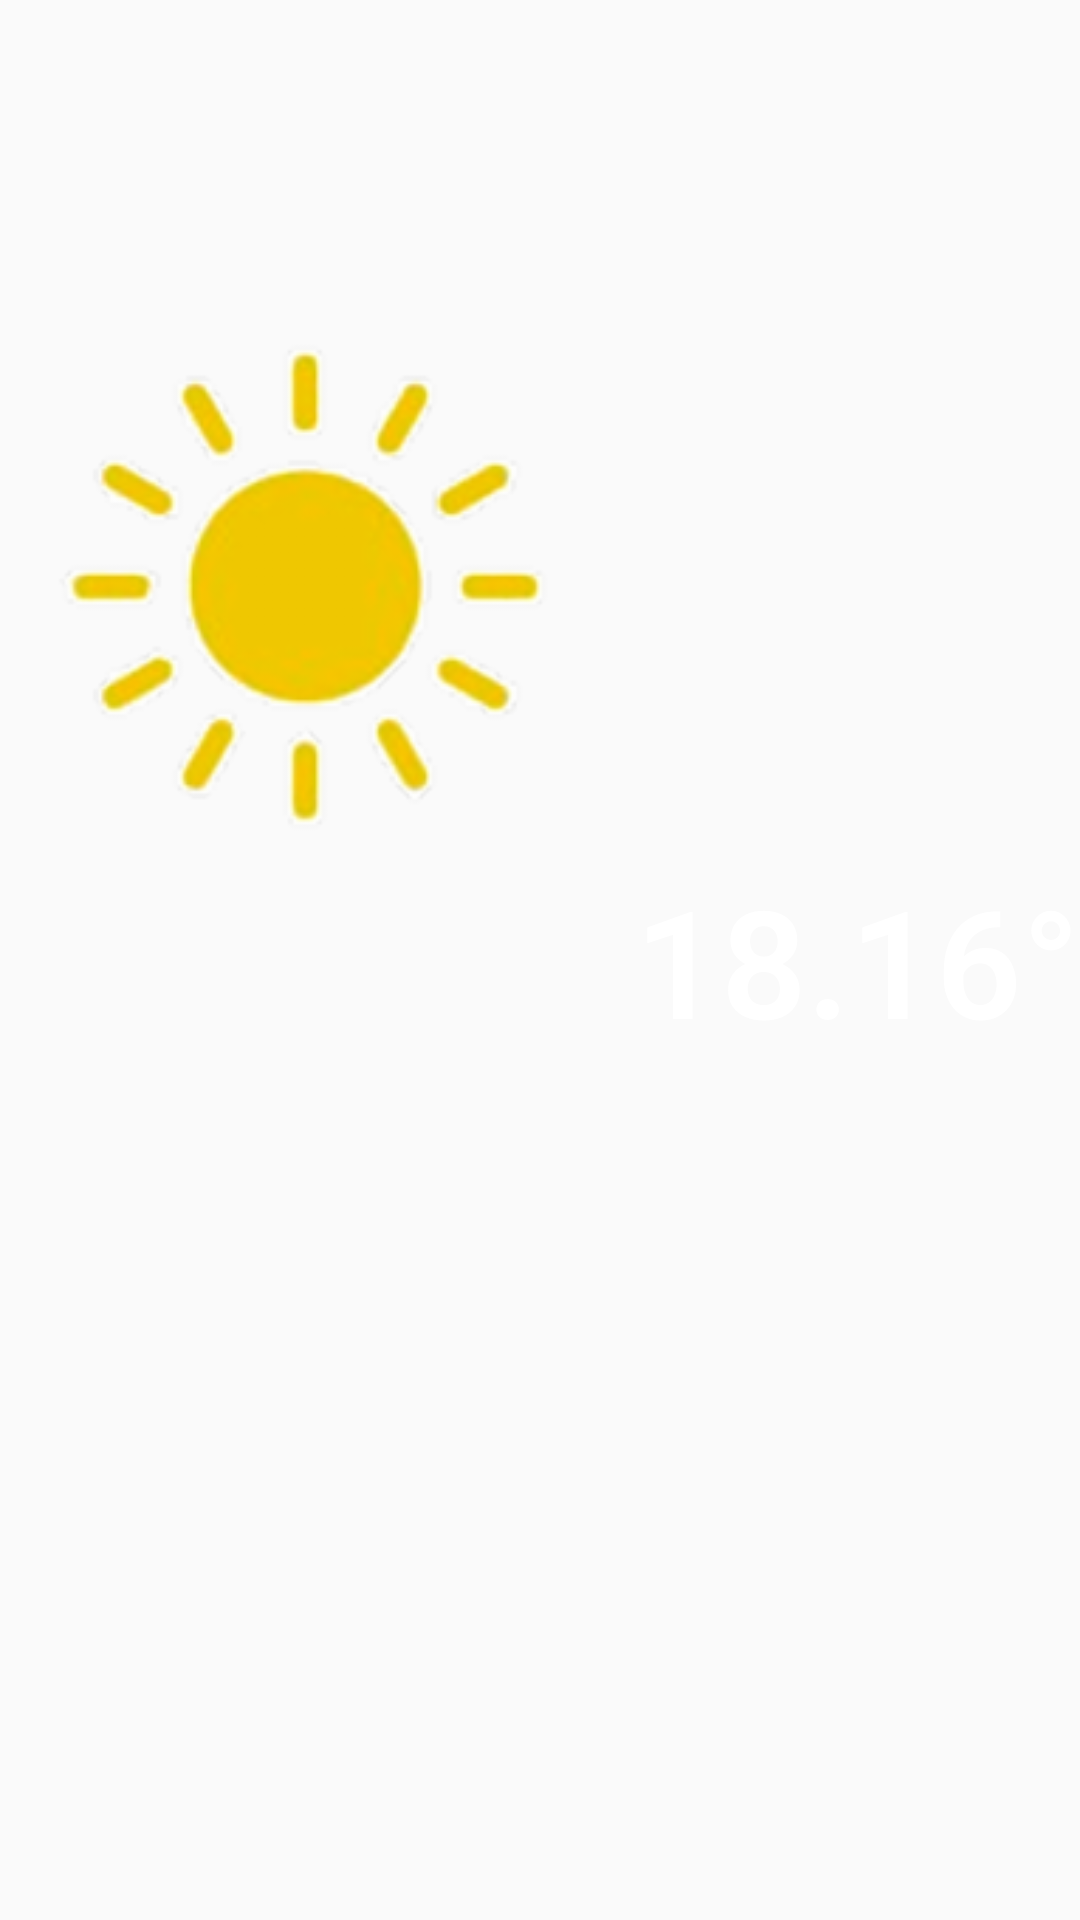

Write the Android layout XML for this screen, with the resource values it uses.
<!-- AndroidManifest.xml: application theme AppTheme -->
<!-- res/layout/own_widget.xml -->
<LinearLayout xmlns:android="http://schemas.android.com/apk/res/android"
    android:layout_width="match_parent"
    android:layout_height="200dp"
    android:orientation="vertical">

    <LinearLayout
        android:layout_width="match_parent"
        android:layout_height="match_parent"
        android:orientation="horizontal">

        <LinearLayout
            android:layout_width="0dp"
            android:layout_height="match_parent"
            android:layout_weight="1"
            android:orientation="vertical">

            <ImageView
                android:id="@+id/weatherImage"
                android:layout_width="match_parent"
                android:layout_height="0dp"
                android:layout_weight="5"
                android:src="@drawable/sunny" />

            <TextView
                android:id="@+id/weatherState"
                android:layout_width="match_parent"
                android:layout_height="0dp"
                android:layout_weight="3"
                android:gravity="center_vertical|center"
                android:textColor="#fff"
                android:textSize="26sp"
                android:textStyle="bold" />

        </LinearLayout>

        <TextView
            android:id="@+id/temperature"
            android:layout_width="wrap_content"
            android:layout_height="match_parent"
            android:gravity="center_vertical"
            android:text="18.16°"
            android:textColor="#fff"
            android:textSize="50sp"
            android:textStyle="bold" />

    </LinearLayout>

</LinearLayout>
<!-- resources referenced by this layout -->
<resources>
  <!-- drawable sunny: png bitmap (drawable-hdpi, 19279 bytes) -->
  <style name="AppTheme" parent="Theme.AppCompat.Light.DarkActionBar">
          
          <item name="colorPrimary">#1ca8f4</item>
          <item name="colorPrimaryDark">#0288d1</item>
          <item name="colorAccent">@color/colorAccent</item>
          <item name="android:textViewStyle">@style/RobotoTextViewStyle</item>
          <item name="android:buttonStyle">@style/RobotoButtonStyle</item>
      </style>
  <style name="RobotoTextViewStyle" parent="android:Widget.TextView">
          <item name="android:fontFamily">sans-serif-light</item>
      </style>
  <style name="RobotoButtonStyle" parent="android:Widget.Holo.Button">
          <item name="android:fontFamily">sans-serif-light</item>
      </style>
  <!-- not gathered from this repository: default colours our renderer supplied (Android Studio template values) -->
  <color name="colorAccent">#FF03DAC5</color>
</resources>
